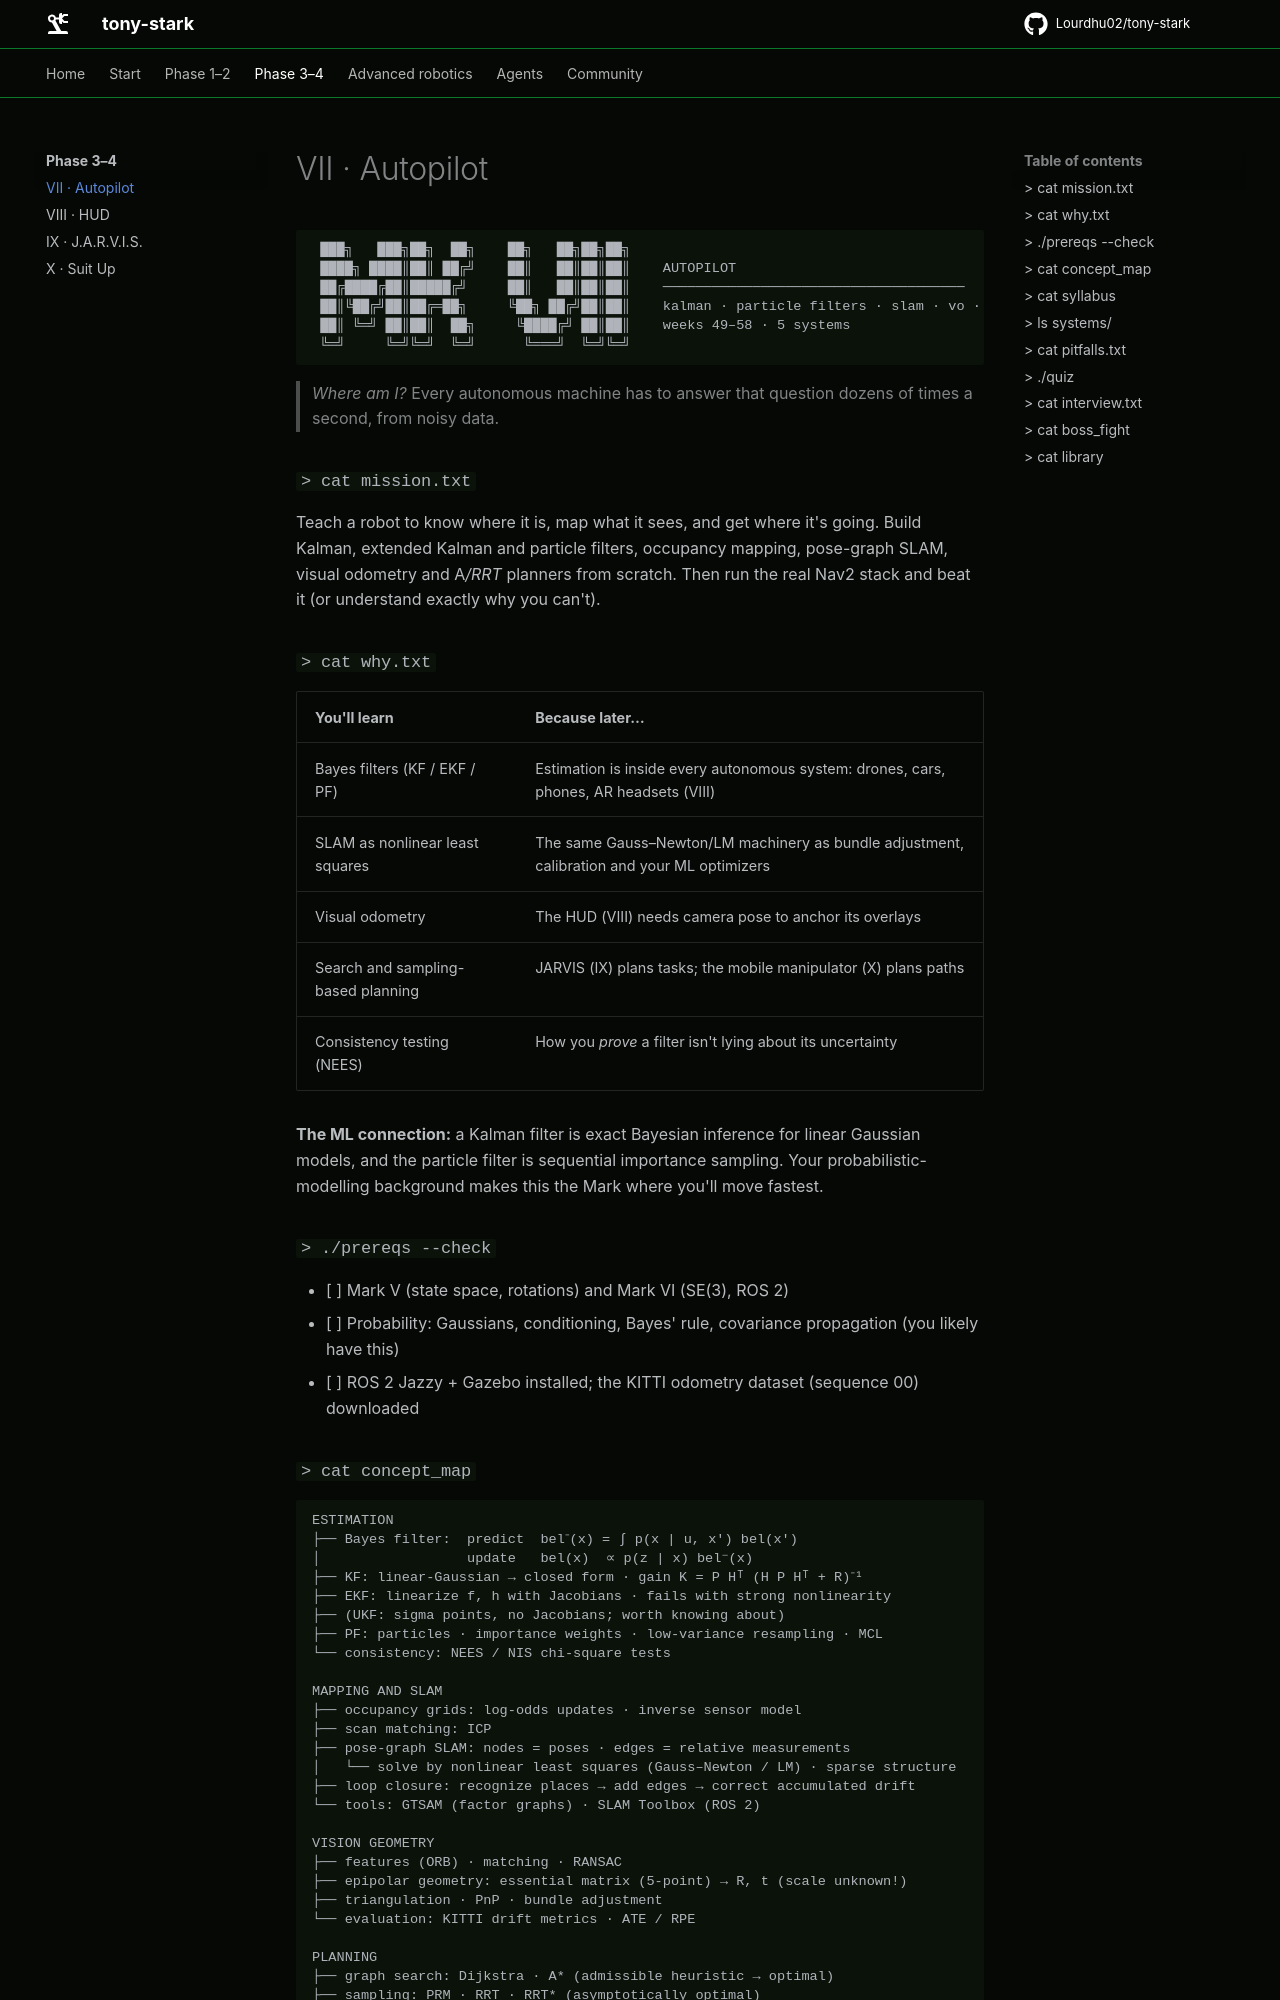

repository: Lourdhu02/tony-stark · page: marks/mark-07-autopilot/index.html · generator: mkdocs

```text
 ███╗   ███╗██╗  ██╗    ██╗   ██╗██╗██╗
 ████╗ ████║██║ ██╔╝    ██║   ██║██║██║    AUTOPILOT
 ██╔████╔██║█████╔╝     ██║   ██║██║██║    ─────────────────────────────────────
 ██║╚██╔╝██║██╔═██╗     ╚██╗ ██╔╝██║██║    kalman · particle filters · slam · vo · planning
 ██║ ╚═╝ ██║██║  ██╗     ╚████╔╝ ██║██║    weeks 49–58 · 5 systems
 ╚═╝     ╚═╝╚═╝  ╚═╝      ╚═══╝  ╚═╝╚═╝
```

> *Where am I?* Every autonomous machine has to answer that question dozens of times a second, from noisy data.

### `> cat mission.txt`

Teach a robot to know where it is, map what it sees, and get where it's going. Build Kalman, extended Kalman and particle filters, occupancy mapping, pose-graph SLAM, visual odometry and A*/RRT* planners from scratch. Then run the real Nav2 stack and beat it (or understand exactly why you can't).

### `> cat why.txt`

| You'll learn | Because later… |
|---|---|
| Bayes filters (KF / EKF / PF) | Estimation is inside every autonomous system: drones, cars, phones, AR headsets (VIII) |
| SLAM as nonlinear least squares | The same Gauss–Newton/LM machinery as bundle adjustment, calibration and your ML optimizers |
| Visual odometry | The HUD (VIII) needs camera pose to anchor its overlays |
| Search and sampling-based planning | JARVIS (IX) plans tasks; the mobile manipulator (X) plans paths |
| Consistency testing (NEES) | How you *prove* a filter isn't lying about its uncertainty |

**The ML connection:** a Kalman filter is exact Bayesian inference for linear Gaussian models, and the particle filter is sequential importance sampling. Your probabilistic-modelling background makes this the Mark where you'll move fastest.

### `> ./prereqs --check`

- [ ] Mark V (state space, rotations) and Mark VI (SE(3), ROS 2)
- [ ] Probability: Gaussians, conditioning, Bayes' rule, covariance propagation (you likely have this)
- [ ] ROS 2 Jazzy + Gazebo installed; the KITTI odometry dataset (sequence 00) downloaded

### `> cat concept_map`

```text
ESTIMATION
├── Bayes filter:  predict  bel⁻(x) = ∫ p(x | u, x′) bel(x′)
│                  update   bel(x)  ∝ p(z | x) bel⁻(x)
├── KF: linear-Gaussian → closed form · gain K = P Hᵀ (H P Hᵀ + R)⁻¹
├── EKF: linearize f, h with Jacobians · fails with strong nonlinearity
├── (UKF: sigma points, no Jacobians; worth knowing about)
├── PF: particles · importance weights · low-variance resampling · MCL
└── consistency: NEES / NIS chi-square tests

MAPPING AND SLAM
├── occupancy grids: log-odds updates · inverse sensor model
├── scan matching: ICP
├── pose-graph SLAM: nodes = poses · edges = relative measurements
│   └── solve by nonlinear least squares (Gauss–Newton / LM) · sparse structure
├── loop closure: recognize places → add edges → correct accumulated drift
└── tools: GTSAM (factor graphs) · SLAM Toolbox (ROS 2)

VISION GEOMETRY
├── features (ORB) · matching · RANSAC
├── epipolar geometry: essential matrix (5-point) → R, t (scale unknown!)
├── triangulation · PnP · bundle adjustment
└── evaluation: KITTI drift metrics · ATE / RPE

PLANNING
├── graph search: Dijkstra · A* (admissible heuristic → optimal)
├── sampling: PRM · RRT · RRT* (asymptotically optimal)
├── local: pure pursuit · DWA · costmaps with inflation
└── Nav2: behavior trees · planners · controllers · recovery behaviours
```

---
